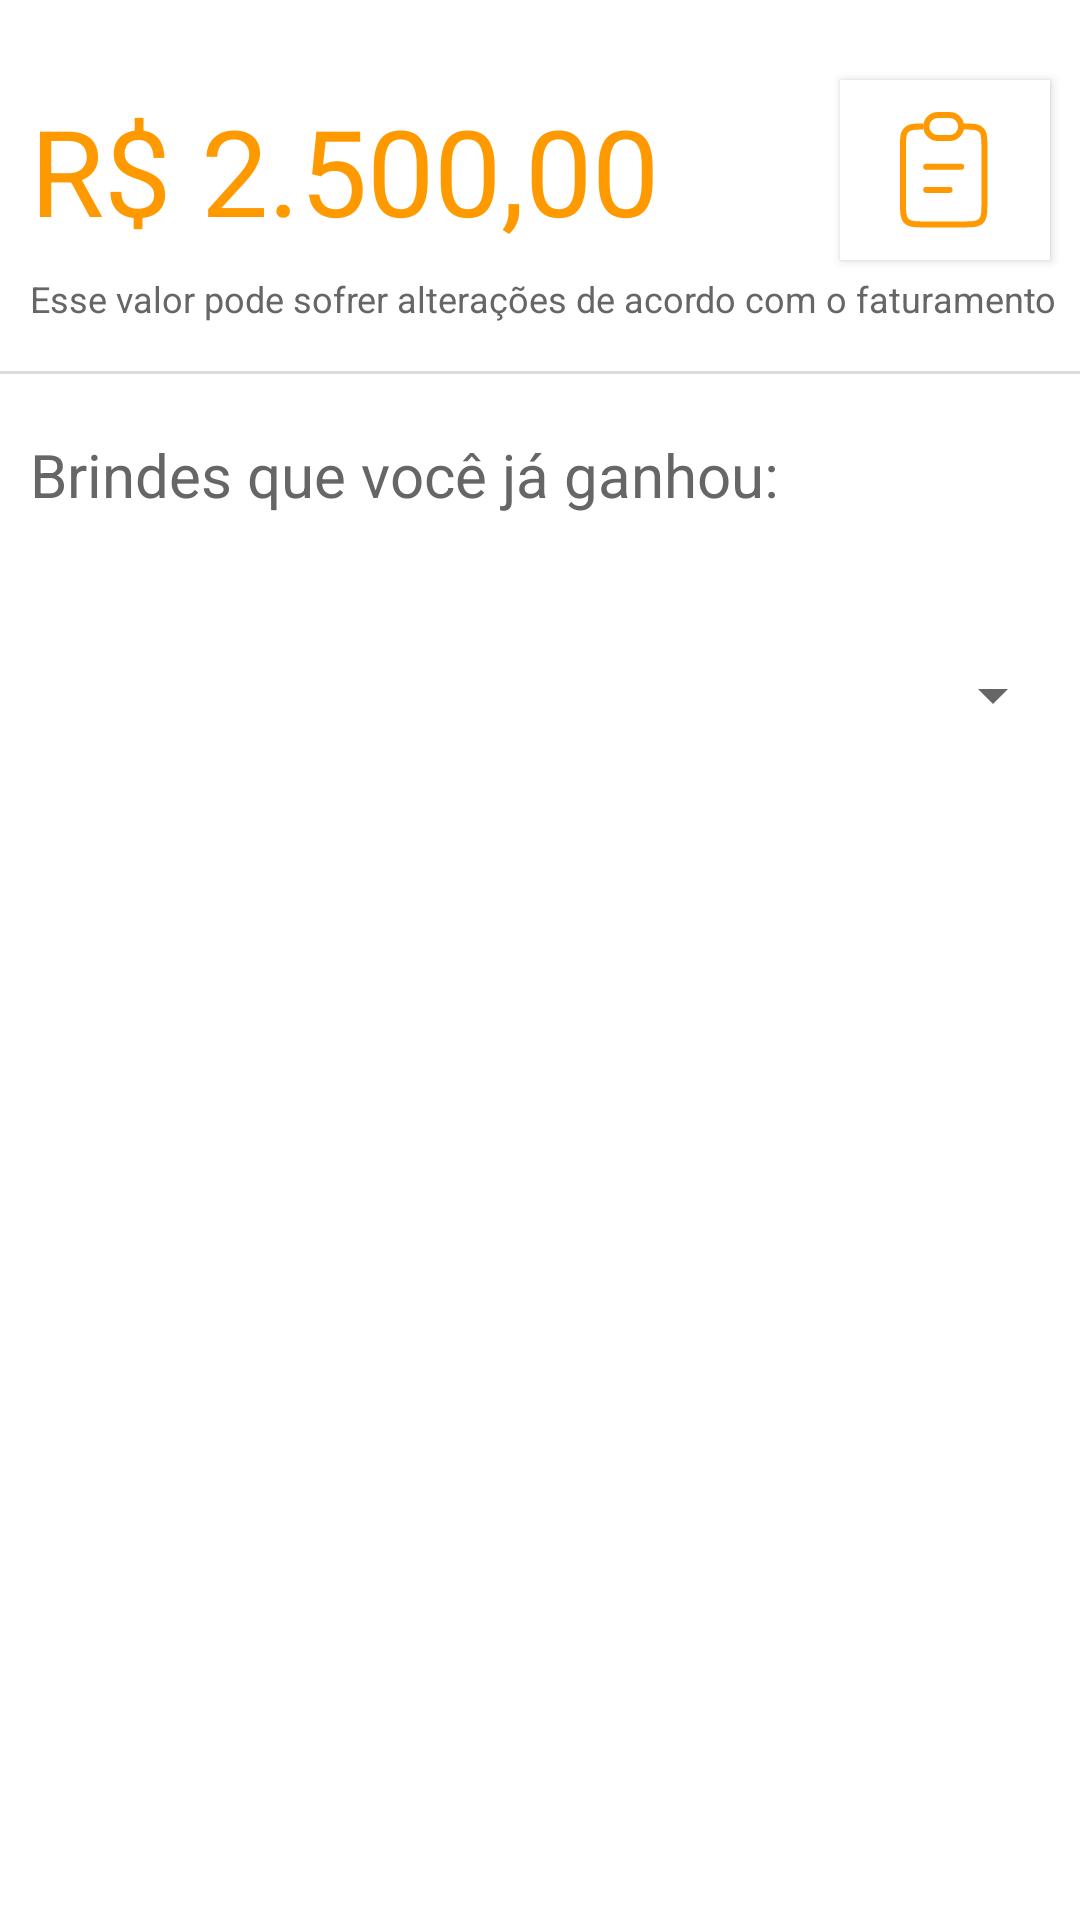

Reconstruct the res/layout file that produces this screen, plus the resources it refers to.
<!-- AndroidManifest.xml: application theme Theme.Promocoes -->
<!-- res/layout/fragment_meu_espaco.xml -->
<?xml version="1.0" encoding="utf-8"?>
<layout xmlns:android="http://schemas.android.com/apk/res/android"
    xmlns:app="http://schemas.android.com/apk/res-auto">

    <ScrollView
        android:layout_width="match_parent"
        android:layout_height="match_parent">

        <LinearLayout
            android:layout_width="match_parent"
            android:layout_height="wrap_content">

            <androidx.constraintlayout.widget.ConstraintLayout
                android:layout_width="match_parent"
                android:layout_height="wrap_content">


                <TextView
                    android:id="@+id/saldo"
                    android:layout_width="wrap_content"
                    android:layout_height="wrap_content"
                    android:layout_marginStart="10dp"
                    android:layout_marginTop="30dp"
                    android:text="R$ 2.500,00"
                    android:textColor="#FF9900"
                    android:textSize="40dp"
                    app:layout_constraintStart_toStartOf="parent"
                    app:layout_constraintTop_toTopOf="parent"

                    />

                <ImageButton
                    android:id="@+id/icon_Extrato"
                    android:layout_width="70dp"
                    android:layout_height="60dp"
                    android:layout_marginEnd="10dp"
                    android:src="@drawable/ic_extato"
                    android:elevation="2dp"
                    android:background="@color/white"
                    app:layout_constraintBottom_toBottomOf="@+id/saldo"
                    app:layout_constraintEnd_toEndOf="parent"
                    app:layout_constraintTop_toTopOf="@+id/saldo" />

                <TextView
                    android:id="@+id/informacao"
                    android:layout_width="wrap_content"
                    android:layout_height="wrap_content"
                    android:layout_marginTop="8dp"
                    android:text="Esse valor pode sofrer alterações de acordo com o faturamento"
                    android:textColor="#666666"
                    android:textSize="12dp"
                    app:layout_constraintStart_toStartOf="@+id/saldo"
                    app:layout_constraintTop_toBottomOf="@id/saldo" />

                <View
                    android:id="@+id/divisor"
                    android:layout_width="match_parent"
                    android:layout_height="1dp"
                    android:layout_marginTop="16dp"
                    android:background="#DCDCDC"
                    app:layout_constraintTop_toBottomOf="@id/informacao"

                    />

                <TextView
                    android:id="@+id/info_Brindes"
                    android:layout_width="match_parent"
                    android:layout_height="wrap_content"
                    android:layout_marginStart="10dp"
                    android:layout_marginTop="20dp"
                    android:text="Brindes que você já ganhou:"
                    android:textColor="#666666"
                    android:textSize="20dp"
                    app:layout_constraintEnd_toEndOf="parent"
                    app:layout_constraintTop_toBottomOf="@id/divisor"

                    />

                <androidx.recyclerview.widget.RecyclerView
                    android:id="@+id/recyclerview"
                    android:layout_width="match_parent"
                    android:layout_height="wrap_content"
                    android:layout_marginTop="20dp"
                    app:layout_constraintEnd_toEndOf="parent"
                    app:layout_constraintStart_toStartOf="parent"
                    app:layout_constraintTop_toBottomOf="@+id/info_Brindes" />


                <Spinner
                    android:id="@+id/barraOrdenar"
                    android:layout_width="350dp"
                    android:layout_height="40dp"
                    android:layout_marginTop="20dp"
                    android:elevation="3dp"
                    app:layout_constraintEnd_toEndOf="parent"
                    app:layout_constraintStart_toStartOf="parent"
                    app:layout_constraintTop_toBottomOf="@id/recyclerview"/>




                <androidx.recyclerview.widget.RecyclerView
                    android:id="@+id/recyclerview2"
                    android:layout_width="match_parent"
                    android:layout_height="wrap_content"
                    android:layout_marginTop="20dp"
                    app:flow_wrapMode="aligned"
                    app:layout_constraintBottom_toBottomOf="parent"
                    app:layout_constraintEnd_toEndOf="parent"
                    app:layout_constraintStart_toStartOf="parent"
                    app:layout_constraintTop_toBottomOf="@+id/barraOrdenar" />

            </androidx.constraintlayout.widget.ConstraintLayout>

        </LinearLayout>
    </ScrollView>

</layout>
<!-- resources referenced by this layout -->
<resources>
  <!-- drawable ic_extato (drawable) -->
  <vector xmlns:android="http://schemas.android.com/apk/res/android"
      android:width="30dp"
      android:height="39dp"
      android:viewportWidth="30"
      android:viewportHeight="39">
    <path
        android:pathData="M21.3571,4.84C24.0801,4.84 25.4415,4.84 26.4196,5.4871C26.8429,5.7673 27.2065,6.1273 27.4894,6.5466C28.1429,7.5151 28.1429,8.8634 28.1429,11.56V29.8C28.1429,33.4204 28.1429,35.2305 27.0071,36.3553C25.8714,37.48 24.0435,37.48 20.3878,37.48H8.7551C5.0993,37.48 3.2714,37.48 2.1357,36.3553C1,35.2305 1,33.4204 1,29.8V11.56C1,8.8634 1,7.5151 1.6535,6.5466C1.9364,6.1273 2.2999,5.7673 2.7233,5.4871C3.7013,4.84 5.0628,4.84 7.7857,4.84"
        android:strokeWidth="2"
        android:fillColor="#00000000"
        android:strokeColor="#FF9900"/>
    <path
        android:pathData="M8.7549,4.84C8.7549,2.7192 10.4909,1 12.6324,1H16.51C18.6515,1 20.3875,2.7192 20.3875,4.84C20.3875,6.9608 18.6515,8.68 16.51,8.68H12.6324C10.4909,8.68 8.7549,6.9608 8.7549,4.84Z"
        android:strokeWidth="2"
        android:fillColor="#00000000"
        android:strokeColor="#FF9900"/>
    <path
        android:pathData="M8.7549,18.28L20.3875,18.28"
        android:strokeWidth="2"
        android:fillColor="#00000000"
        android:strokeColor="#FF9900"
        android:strokeLineCap="round"/>
    <path
        android:pathData="M8.7549,25.96L16.51,25.96"
        android:strokeWidth="2"
        android:fillColor="#00000000"
        android:strokeColor="#FF9900"
        android:strokeLineCap="round"/>
  </vector>
  <style name="Theme.Promocoes" parent="Theme.MaterialComponents.DayNight.NoActionBar">
          
          <item name="colorPrimary">#FF9900</item>
          <item name="colorPrimaryVariant">#FF9900</item>
          <item name="colorOnPrimary">@color/white</item>
          
          <item name="colorSecondary">@color/teal_200</item>
          <item name="colorSecondaryVariant">@color/teal_700</item>
          <item name="colorOnSecondary">@color/black</item>
          
          <item name="android:statusBarColor" tools:targetApi="l">?attr/colorPrimaryVariant</item>
          
      </style>
  <!-- not gathered from this repository: default colours our renderer supplied (Android Studio template values) -->
  <color name="teal_200">#FF03DAC5</color>
  <color name="teal_700">#FF018786</color>
  <color name="black">#FF000000</color>
  <color name="white">#FFFFFFFF</color>
</resources>
